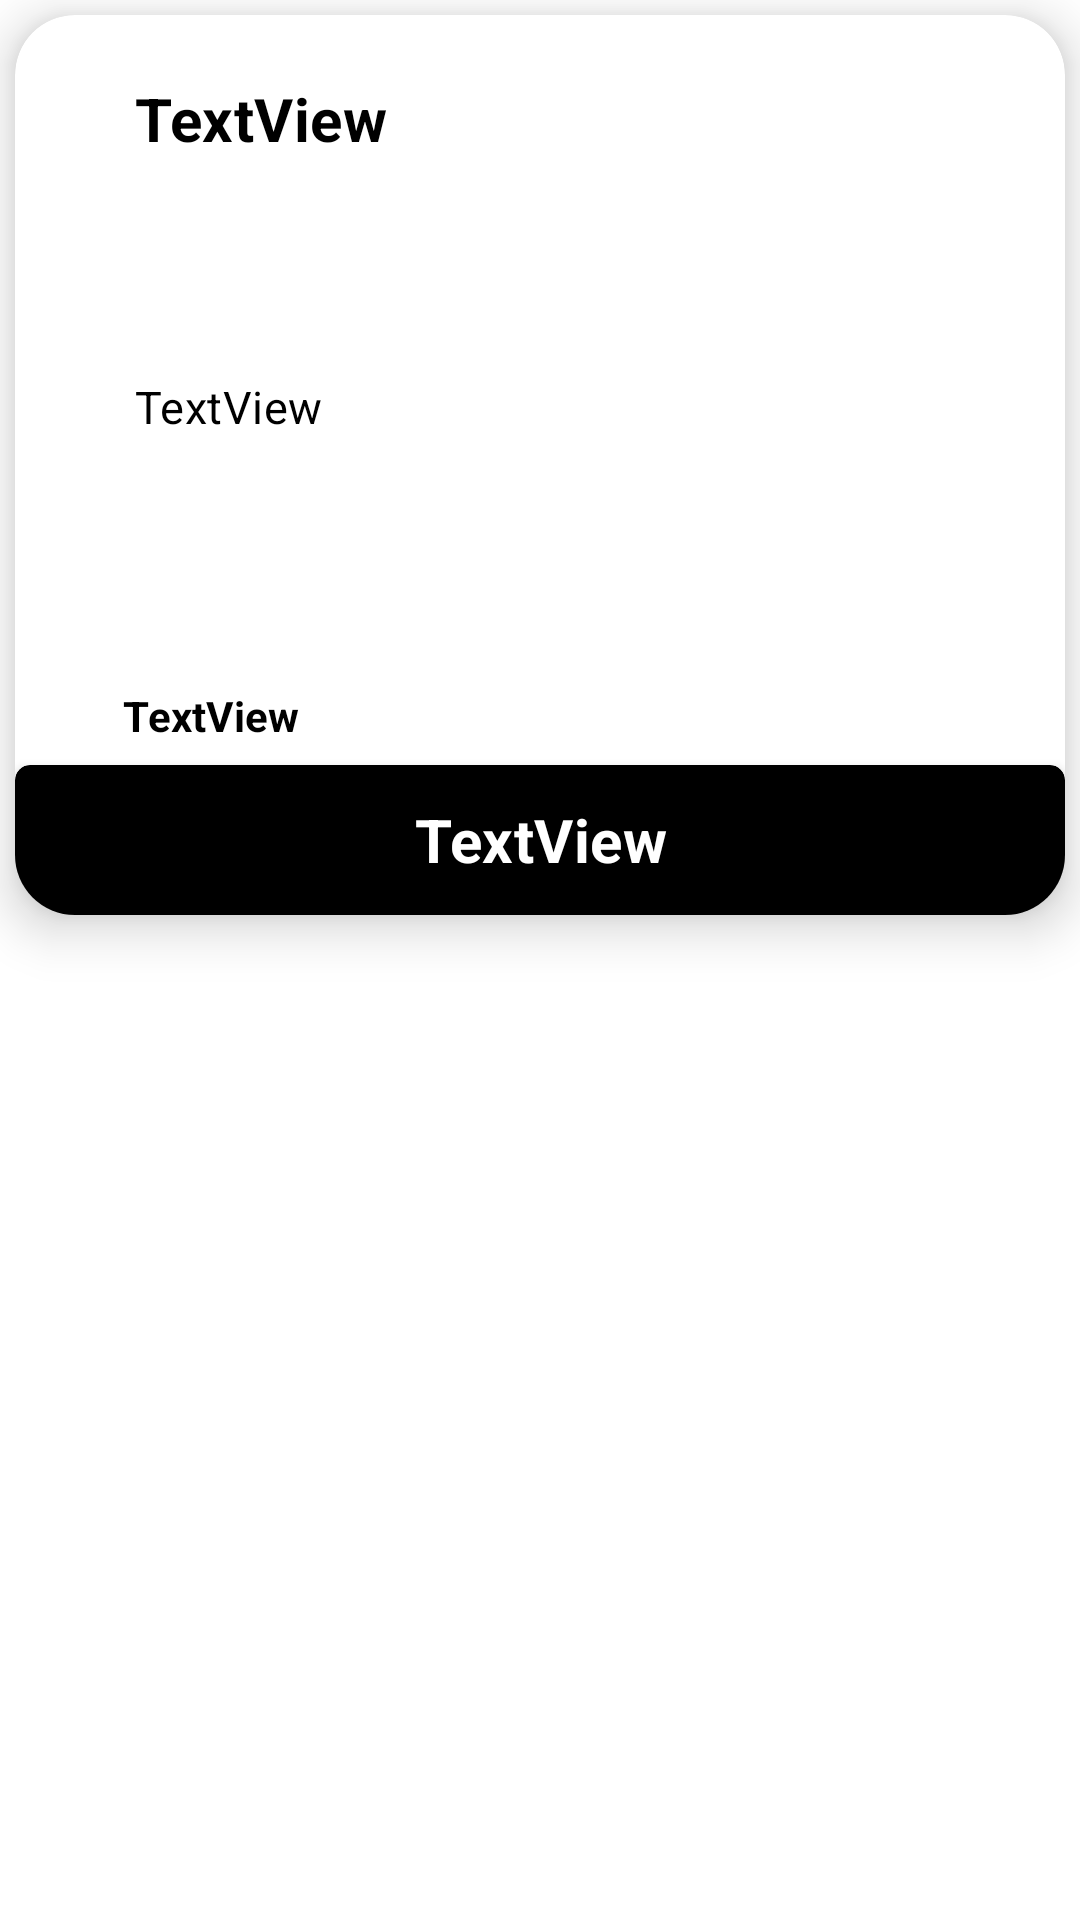

Reconstruct the res/layout file that produces this screen, plus the resources it refers to.
<!-- AndroidManifest.xml: application theme Theme.TFM -->
<!-- res/layout/item.xml -->
<?xml version="1.0" encoding="utf-8"?>
<LinearLayout xmlns:android="http://schemas.android.com/apk/res/android"
    xmlns:app="http://schemas.android.com/apk/res-auto"
    xmlns:tools="http://schemas.android.com/tools"
    android:layout_width="wrap_content"
    android:layout_height="320dp"
    android:orientation="vertical">

    <androidx.cardview.widget.CardView
        android:layout_width="match_parent"
        android:layout_height="300dp"
        android:layout_margin="5dp"
        app:cardCornerRadius="20dp"
        app:cardElevation="10dp">

        <RelativeLayout
            android:layout_width="match_parent"
            android:layout_height="match_parent">

            <ImageView
                android:id="@+id/image"
                android:layout_width="match_parent"
                android:layout_height="match_parent"
                android:adjustViewBounds="true"
                android:scaleType="centerCrop"
                android:tint="#9AFFFFFF"
                tools:srcCompat="@tools:sample/avatars" />

            <TextView
                android:id="@+id/titleTweet"
                android:layout_width="354dp"
                android:layout_height="wrap_content"
                android:layout_alignParentStart="true"
                android:layout_alignParentTop="true"
                android:layout_alignParentEnd="true"
                android:layout_alignParentBottom="true"
                android:layout_marginStart="40dp"
                android:layout_marginTop="21dp"
                android:layout_marginEnd="40dp"
                android:layout_marginBottom="150dp"
                android:text="TextView"
                android:textAppearance="@style/TextAppearance.MaterialComponents.Headline4"
                android:textColor="@color/black"
                android:textSize="20dp"
                android:textStyle="bold" />

            <TextView
                android:id="@+id/textTweet"
                android:layout_width="333dp"
                android:layout_height="128dp"
                android:layout_below="@+id/titleTweet"
                android:layout_alignParentStart="true"
                android:layout_alignParentEnd="true"
                android:layout_alignParentBottom="true"
                android:layout_marginStart="40dp"
                android:layout_marginTop="-180dp"
                android:layout_marginEnd="40dp"
                android:layout_marginBottom="110dp"
                android:text="TextView"
                android:textAppearance="@style/TextAppearance.MaterialComponents.Subtitle1"
                android:textColor="@color/black"
                android:textSize="15dp"
                tools:text="@tools:sample/lorem/random" />

            <TextView
                android:id="@+id/interactionsTweet"
                android:layout_width="wrap_content"
                android:layout_height="wrap_content"
                android:layout_alignParentStart="true"
                android:layout_alignParentTop="true"
                android:layout_alignParentEnd="true"
                android:layout_alignParentBottom="true"
                android:layout_marginStart="36dp"
                android:layout_marginTop="224dp"
                android:layout_marginEnd="221dp"
                android:layout_marginBottom="54dp"
                android:text="TextView"
                android:textAppearance="@style/TextAppearance.MaterialComponents.Headline4"
                android:textColor="@color/black"
                android:textSize="14dp"
                android:textStyle="bold"
                tools:text="Interacciones: 0" />

            <androidx.cardview.widget.CardView
                android:id="@+id/banner"
                android:layout_width="match_parent"
                android:layout_height="73dp"
                android:layout_alignParentStart="true"
                android:layout_alignParentTop="true"
                android:layout_alignParentEnd="true"
                android:layout_alignParentBottom="true"
                android:layout_marginTop="250dp"
                app:cardBackgroundColor="@color/black"
                app:cardCornerRadius="5dp" >

                <RelativeLayout
                    android:layout_width="match_parent"
                    android:layout_height="match_parent">

                    <TextView
                        android:id="@+id/classificationTweet"
                        android:layout_width="match_parent"
                        android:layout_height="match_parent"
                        android:gravity="center"
                        android:text="TextView"
                        android:textAppearance="@style/TextAppearance.MaterialComponents.Headline4"
                        android:textColor="@color/white"
                        android:textSize="20dp"
                        android:textStyle="bold"
                        tools:text="@string/real" />
                </RelativeLayout>

            </androidx.cardview.widget.CardView>

        </RelativeLayout>

    </androidx.cardview.widget.CardView>

</LinearLayout>
<!-- resources referenced by this layout -->
<resources>
  <color name="black">#FF000000</color>
  <color name="white">#FFFFFFFF</color>
  <string name="real">Real</string>
  <style name="Theme.TFM" parent="Theme.MaterialComponents.DayNight.DarkActionBar">
          
          <item name="colorPrimary">@color/primary</item>
          <item name="colorPrimaryVariant">@color/primary_variant</item>
          <item name="colorOnPrimary">@color/white</item>
          
          <item name="colorSecondary">@color/teal_200</item>
          <item name="colorSecondaryVariant">@color/teal_700</item>
          <item name="colorOnSecondary">@color/black</item>
          
          <item name="android:statusBarColor" tools:targetApi="l">?attr/colorPrimaryVariant</item>
          
  
      </style>
  <color name="primary">#2196f3</color>
  <color name="primary_variant">#0069c0</color>
  <color name="teal_200">#FF03DAC5</color>
  <color name="teal_700">#FF018786</color>
</resources>
